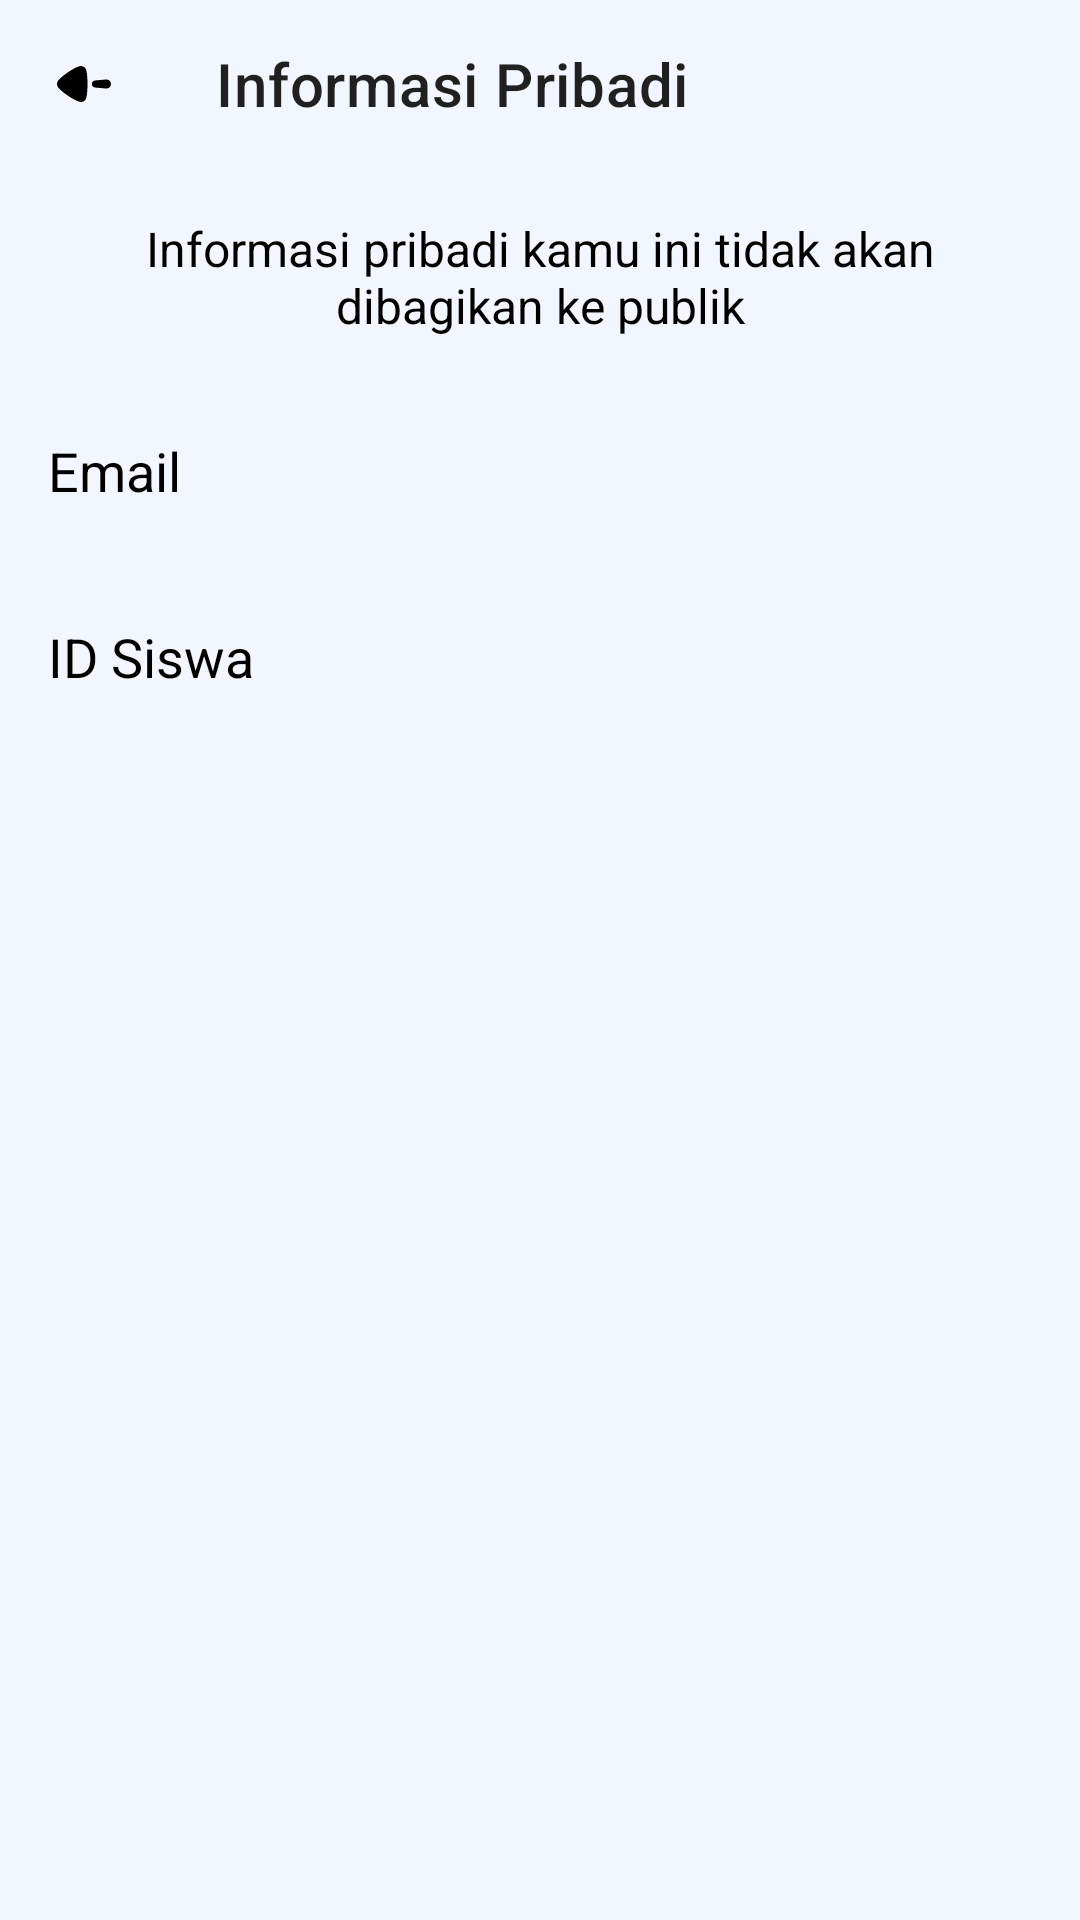

The Android layout XML behind this screen, and the referenced resources:
<!-- AndroidManifest.xml: application theme Theme.TracerAlumni.Day -->
<!-- res/layout/fragment_personal_information.xml -->
<?xml version="1.0" encoding="utf-8"?>
<LinearLayout xmlns:android="http://schemas.android.com/apk/res/android"
    xmlns:tools="http://schemas.android.com/tools"
    android:layout_width="match_parent"
    android:layout_height="match_parent"
    xmlns:app="http://schemas.android.com/apk/res-auto"
    tools:context=".PersonalInformationFragment"
    android:orientation="vertical">

    <androidx.appcompat.widget.Toolbar
        android:id="@+id/toolbar"
        android:layout_width="match_parent"
        android:layout_height="wrap_content"
        app:title="Informasi Pribadi"
        app:navigationIcon="@drawable/ic_back"/>

    <TextView
        android:layout_width="match_parent"
        android:layout_height="wrap_content"
        android:text="@string/personal_info_notice"
        style="@style/text_medium_16"
        android:paddingVertical="16dp"
        android:paddingHorizontal="20dp"
        android:gravity="center"/>

    <TextView
        android:layout_width="match_parent"
        android:layout_height="wrap_content"
        style="@style/text_medium_18"
        android:paddingTop="16dp"
        android:paddingHorizontal="16dp"
        android:text="Email"/>

    <TextView
        android:id="@+id/email"
        android:layout_width="match_parent"
        android:layout_height="wrap_content"
        style="@style/text_reg_16"
        android:maxLines="1"
        android:paddingHorizontal="16dp"
        tools:text="@tools:sample/lorem/random"/>

    <TextView
        style="@style/text_medium_18"
        android:layout_width="match_parent"
        android:layout_height="wrap_content"
        android:layout_marginTop="16dp"
        android:paddingHorizontal="16dp"
        android:text="ID Siswa" />

    <TextView
        android:id="@+id/student_id"
        android:layout_width="match_parent"
        android:layout_height="wrap_content"
        style="@style/text_reg_16"
        android:paddingHorizontal="16dp"
        tools:text="@tools:sample/lorem"/>

</LinearLayout>
<!-- resources referenced by this layout -->
<resources>
  <!-- drawable ic_back (drawable) -->
  <vector xmlns:android="http://schemas.android.com/apk/res/android"
      android:width="24dp"
      android:height="24dp"
      android:viewportWidth="24"
      android:viewportHeight="24">
    <path
        android:pathData="M13.1634,11.6393L13.165,11.9934C13.165,13.465 13.0788,14.8067 12.949,15.6813L12.8352,16.2252C12.772,16.5132 12.6888,16.8412 12.6021,17.0086C12.2846,17.6211 11.6639,18 10.9995,18H10.9417C10.5086,17.9857 9.5988,17.6057 9.5988,17.5924C8.1348,16.9782 5.3105,15.1243 4.006,13.8026L3.6269,13.4058C3.5277,13.2983 3.4161,13.171 3.3469,13.0718C3.1156,12.7656 3,12.3866 3,12.0077C3,11.5847 3.1298,11.1915 3.3753,10.8698L3.7647,10.4495L3.852,10.3598C5.0356,9.0766 8.1261,6.9781 9.7428,6.336L9.9869,6.2424C10.2806,6.1371 10.6922,6.0116 10.9417,6C11.2592,6 11.5624,6.0738 11.8515,6.2192C12.2126,6.423 12.5006,6.7446 12.6599,7.1235C12.7613,7.3857 12.9206,8.1733 12.9206,8.1876C13.0666,8.9817 13.1513,10.2348 13.1634,11.6393ZM21,12.0004C21,12.8387 20.3269,13.5183 19.4967,13.5183L15.7975,13.1912C15.1463,13.1912 14.6183,12.6581 14.6183,12.0004C14.6183,11.3417 15.1463,10.8097 15.7975,10.8097L19.4967,10.4825C20.3269,10.4825 21,11.1622 21,12.0004Z"
        android:fillColor="#000000"/>
  </vector>
  <string name="personal_info_notice">Informasi pribadi kamu ini tidak akan dibagikan ke publik</string>
  <style name="text_medium_16">
          <item name="fontFamily">@font/poppins_medium</item>
          <item name="android:textSize">16sp</item>
          <item name="android:gravity">center_vertical</item>
          <item name="android:textColor">@color/black</item>
      </style>
  <style name="text_medium_18">
          <item name="fontFamily">@font/poppins_medium</item>
          <item name="android:textSize">18sp</item>
          <item name="android:gravity">center_vertical</item>
          <item name="android:textColor">@color/black</item>
      </style>
  <style name="text_reg_16">
          <item name="fontFamily">@font/poppins_regular</item>
          <item name="android:textSize">16sp</item>
          <item name="android:gravity">center_vertical</item>
          <item name="android:textColor">@color/dark_grey</item>
      </style>
  <style name="Theme.TracerAlumni.Day" parent="Theme.MaterialComponents.Light.NoActionBar">
          
          <item name="colorPrimary">@color/blue</item>
          <item name="colorPrimaryVariant">@color/primary</item>
          <item name="colorOnPrimary">@color/white</item>
          
          <item name="colorSecondary">@color/blue</item>
          <item name="colorSecondaryVariant">@color/teal_700</item>
          <item name="colorOnSecondary">@color/black</item>
          
          <item name="android:statusBarColor" tools:targetApi="l">?attr/colorPrimaryVariant</item>
          
          <item name="background">@color/primary</item>
          <item name="android:windowBackground">@color/primary</item>
      </style>
  <color name="black">#FF000000</color>
  <color name="dark_grey">#595959</color>
  <color name="blue">#4E7FEA</color>
  <color name="primary">#F2F7FF</color>
  <color name="white">#FFFFFFFF</color>
  <color name="teal_700">#FF018786</color>
</resources>
